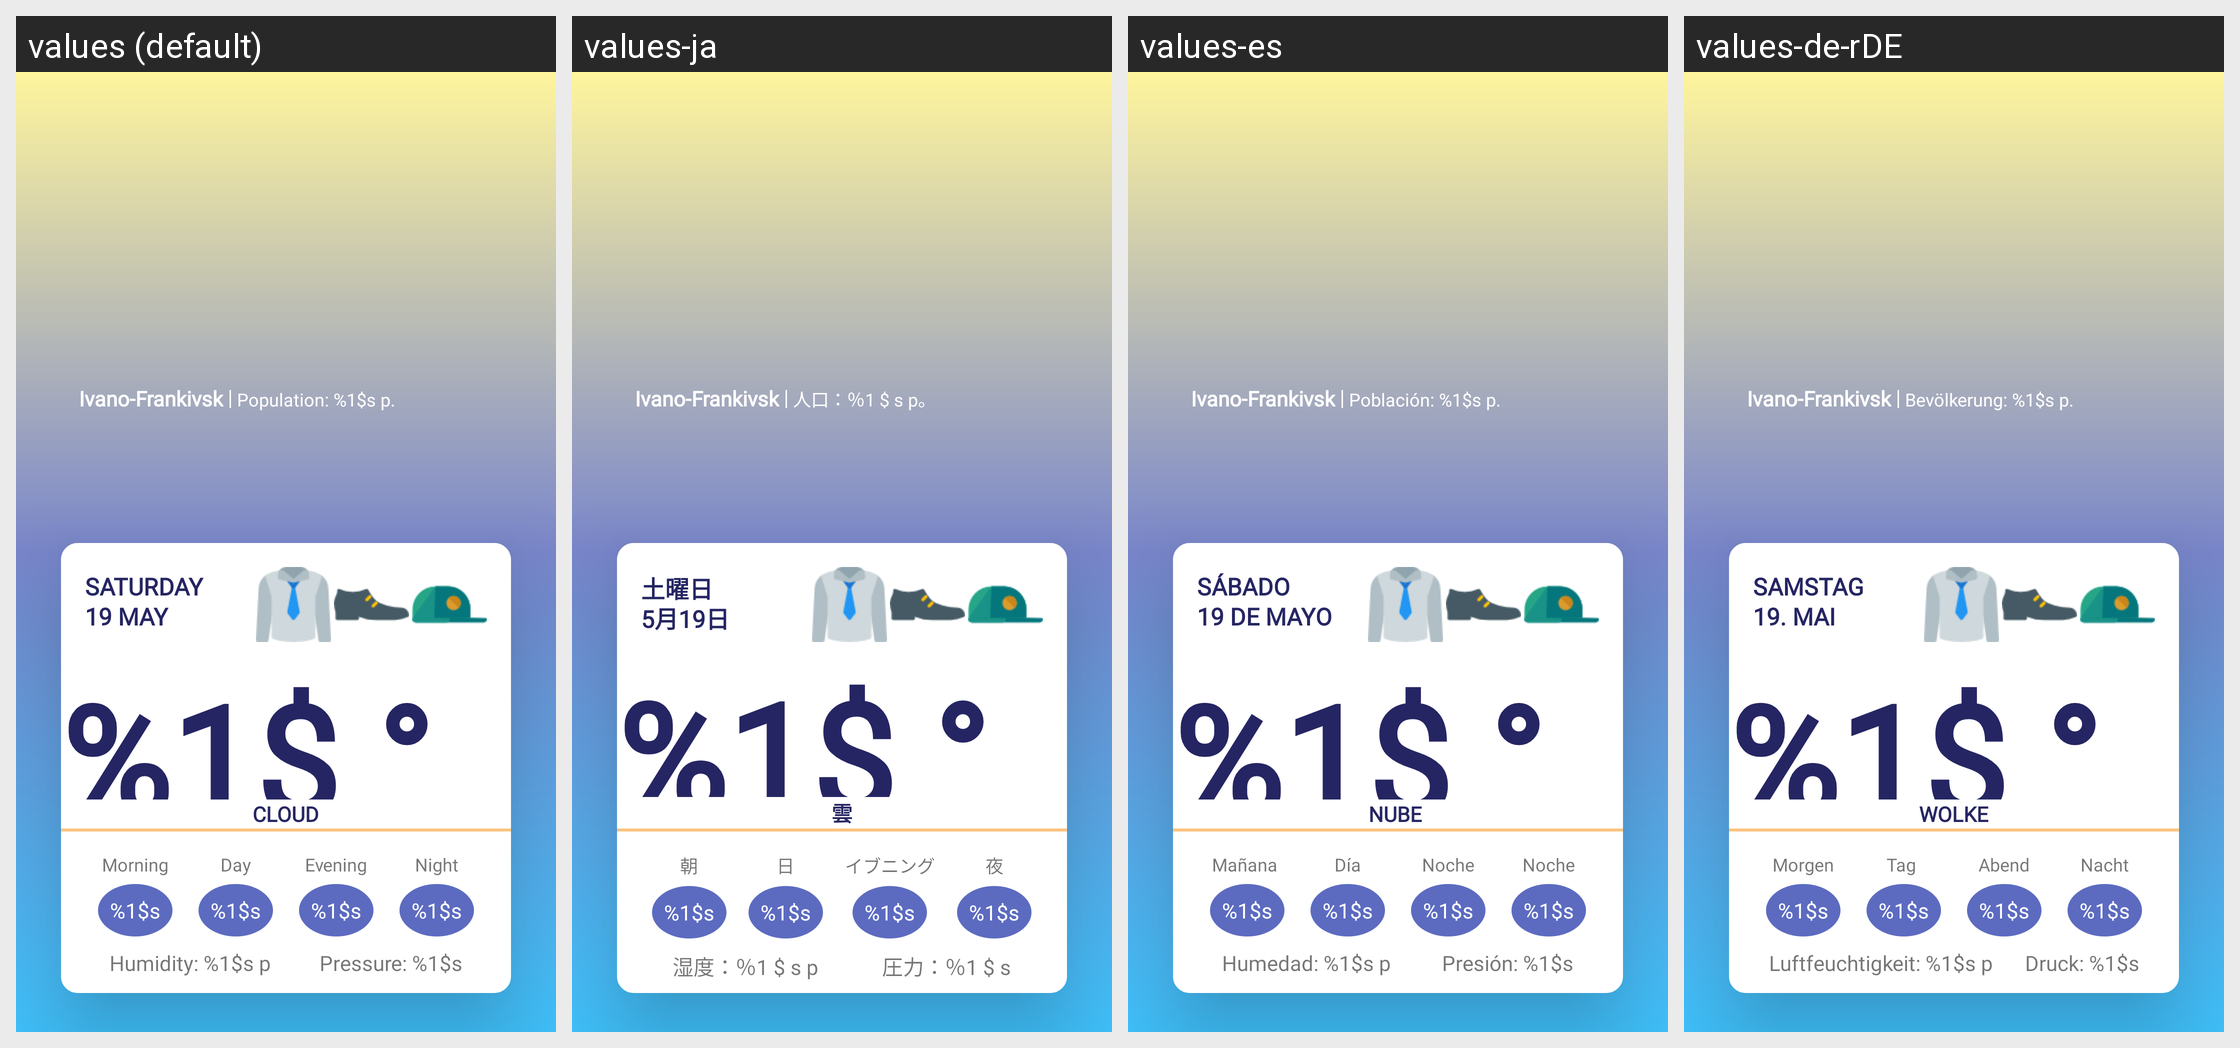

Translations of the strings shown on this Android screen, per locale in the grid:
Android screen res/layout/day_details_new.xml rendered under 4 locales, left to right: values (default), values-ja, values-es, values-de-rDE. Device: Nexus 5 (rendered at 1080×1920; each locale shown at half size, 540×960, under a caption strip naming it); theme AppTheme.
Other locales in the repository, not shown: values-ar, values-fr, values-hi, values-it, values-iw, values-pl, values-ru, values-uk, values-zh.
Strings drawn on this screen, with the default value and each locale's value (text and hints the layout hard-codes, and strings that could not be matched under every locale, appear in the picture but are not listed):

ivano_frankivsk
  values: Ivano-Frankivsk
  values-ja: Ivano-Frankivsk  [not translated; the default value is used]
  values-es: Ivano-Frankivsk  [not translated; the default value is used]
  values-de-rDE: Ivano-Frankivsk  [not translated; the default value is used]

text_population
  values: Population: %1$s p.
  values-ja: 人口：％1 $ s p。
  values-es: Población: %1$s p.
  values-de-rDE: Bevölkerung: %1$s p.

test_19_may
  values: 19 May
  values-ja: 5月19日
  values-es: 19 de mayo
  values-de-rDE: 19. Mai

saturday
  values: Saturday
  values-ja: 土曜日
  values-es: sábado
  values-de-rDE: Samstag

test_16
  values: %1$s
  values-ja: %1$s  [not translated; the default value is used]
  values-es: %1$s  [not translated; the default value is used]
  values-de-rDE: %1$s  [not translated; the default value is used]

celcium
  values: °
  values-ja: °  [not translated; the default value is used]
  values-es: °  [not translated; the default value is used]
  values-de-rDE: °  [not translated; the default value is used]

test_cloud
  values: Cloud
  values-ja: 雲
  values-es: Nube 
  values-de-rDE: Wolke

morning
  values: Morning
  values-ja: 朝
  values-es: Mañana 
  values-de-rDE: Morgen

day
  values: Day
  values-ja: 日
  values-es: Día
  values-de-rDE: Tag 

evening
  values: Evening
  values-ja: イブニング
  values-es: Noche
  values-de-rDE: Abend

night
  values: Night
  values-ja: 夜
  values-es: Noche
  values-de-rDE: Nacht

text_humidity
  values: Humidity: %1$s p
  values-ja: 湿度：％1 $ s p
  values-es: Humedad: %1$s p
  values-de-rDE: Luftfeuchtigkeit: %1$s p

text_pressure
  values: Pressure: %1$s
  values-ja: 圧力：％1 $ s
  values-es: Presión: %1$s
  values-de-rDE: Druck: %1$s
